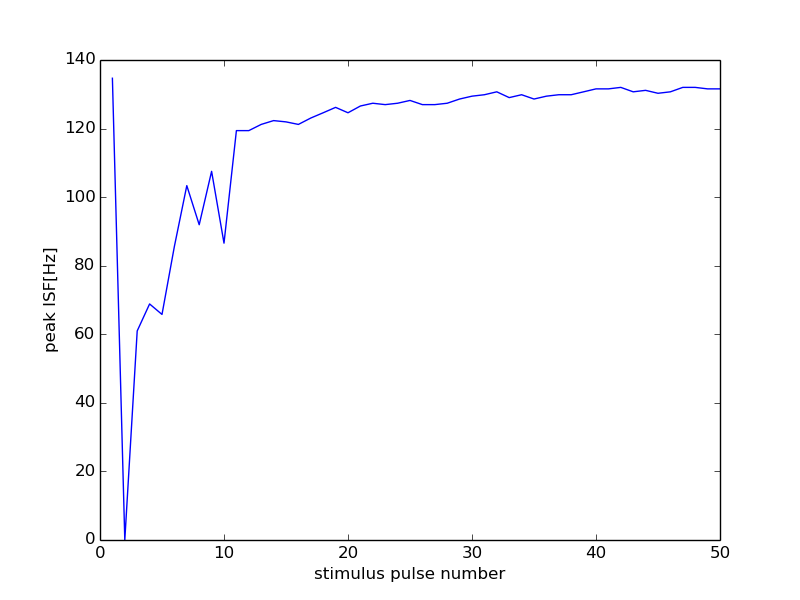

Data behind this chart, as committed beside it:
35000, 15000
0, 0
1, 134.7
2, 0
3, 60.98
4, 68.85
5, 65.79
6, 85.65
7, 103.4
8, 91.95
9, 107.5
10, 86.58
11, 119.4
12, 119.4
13, 121.2
14, 122.3
15, 122
16, 121.2
17, 123.1
18, 124.6
19, 126.2
20, 124.6
21, 126.6
22, 127.4
23, 127
24, 127.4
25, 128.2
26, 127
27, 127
28, 127.4
29, 128.6
30, 129.4
31, 129.9
32, 130.7
33, 129
34, 129.9
35, 128.6
36, 129.4
37, 129.9
38, 129.9
39, 130.7
40, 131.6
41, 131.6
42, 132
43, 130.7
44, 131.1
45, 130.3
46, 130.7
47, 132
48, 132
49, 131.6
50, 131.6
